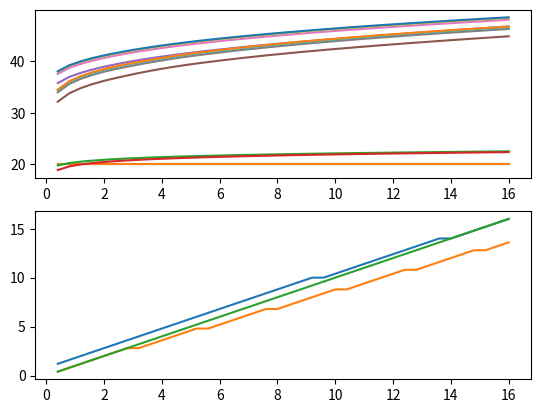

This chart was generated by the following Python code:
#-------------------------------------------------------------------------------
# Author:      Atsushi Yamagishi
# Created:     30/07/2016
# Licence:     MIT

# The ABCs of RBSs, Chapter 5,  p87. Python Version.
#-------------------------------------------------------------------------------
from __future__ import division
from math import log
import numpy as np
import matplotlib.pyplot as plt

# Set initial conditions.
grids = 40 # The number of grids
vlast1 = 20 * np.ones(grids)
vlast2 = 20 * np.ones(grids)
k0 = np.linspace(0.4, 16, grids)
kt11 = np.ndarray(grids)
kt12 = np.ndarray(grids)
beta = 0.98
delta = 0.1
theta = 0.36
A1 = 1.75
p11 = 0.9
p12 = 1 - p11
p21 = 0.4
p22 = 1 - p21
A2 = 0.75
numits = 250 # The number of iterations
v1 = np.ndarray(grids)
v2 = np.ndarray(grids)


# Define the function which calculates the value function.
def valfunsto(k):
    index_k = np.where(k0 == k)[0][0]
    # Calculate the consumption, see p60.
    ct = At * kt ** theta - k + (1 - delta) * kt
    if ct <= 0.001:
        val = log(0.001) + beta * (p1 * vlast1[index_k] + p2 * vlast2[index_k]) \
            + 200 * (ct - 0.001) # To exclude too small ct.
    else:
        val = log(ct) + beta * (p1 * vlast1[index_k] + p2 * vlast2[index_k])
    return val

# Plot the initial value function.
plt.subplot(2, 1, 1)
plt.plot(k0, vlast1)
plt.plot(k0, vlast2)

# Begin the recursive calculations.

for t in range(numits):
    for i in range(grids): # Which value of k we focus on?
        valfun_cands1 = np.ndarray(grids)
        valfun_cands2 = np.ndarray(grids)
        kt = k0[i]
        for j in range(grids): # Find k which maximizes the utility.
            next_k = k0[j]
            At = A1
            p1 = p11
            p2 = p12
            valfun_cands1[j] = valfunsto(next_k)
            At = A2
            p1 = p21
            p2 = p22
            valfun_cands2[j] = valfunsto(next_k)
        val_max1_k = np.argmax(valfun_cands1)
        val_max2_k = np.argmax(valfun_cands2)
        ktp11 = k0[val_max1_k]
        v1[i] = valfun_cands1[val_max1_k]
        kt11[i] = ktp11
        val_max2_k = np.argmax(valfun_cands2)
        ktp12 = k0[val_max2_k]
        v2[i] = valfun_cands2[val_max2_k]
        kt12[i] = ktp12
    if t/50 == round(t/50): # Change 50 suitably when numits != 250
        plt.subplot(2, 1, 1)
        plt.plot(k0, v1)
        plt.plot(k0, v2)
    vlast1 = v1
    vlast2 = v2

plt.subplot(2, 1, 2)
plt.plot(k0, kt11)
plt.plot(k0, kt12)
plt.plot(k0, k0) # 45 degrees line

plt.show()